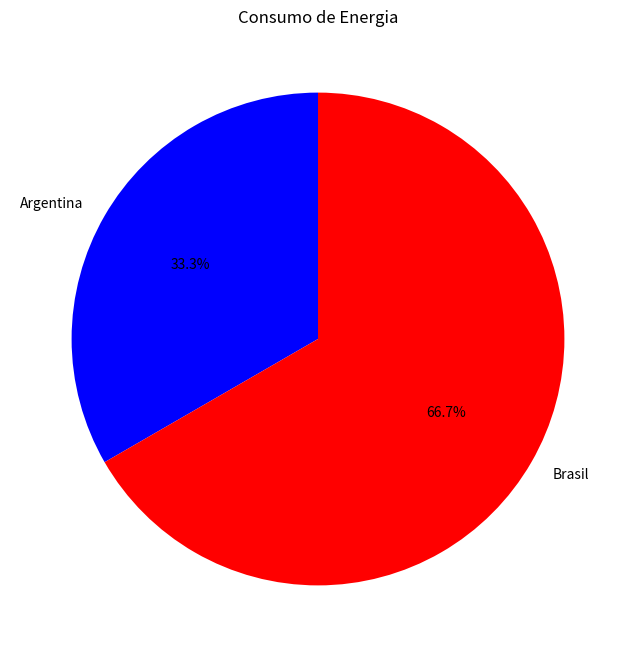

Here is the Python script that generated this plot:
import matplotlib.pyplot as plt  # Importa a biblioteca matplotlib para criar gráficos

# Lista de países
paises = ['Argentina', 'Brasil']

# Lista de consumo de energia correspondente aos países
consumo = [100, 200]

# Configura o tamanho da figura do gráfico
plt.figure(figsize=(8, 8))

# Cria um gráfico de pizza
# - consumo: valores a serem representados no gráfico
# - labels: rótulos para cada fatia do gráfico
# - autopct: formato para exibir os valores percentuais
# - colors: cores para cada fatia do gráfico
# - startangle: ângulo inicial para a primeira fatia
plt.pie(consumo, labels=paises, autopct='%1.1f%%', colors=['blue', 'red'], startangle=90)

# Define o título do gráfico
plt.title('Consumo de Energia')

# Exibe o gráfico
plt.show()